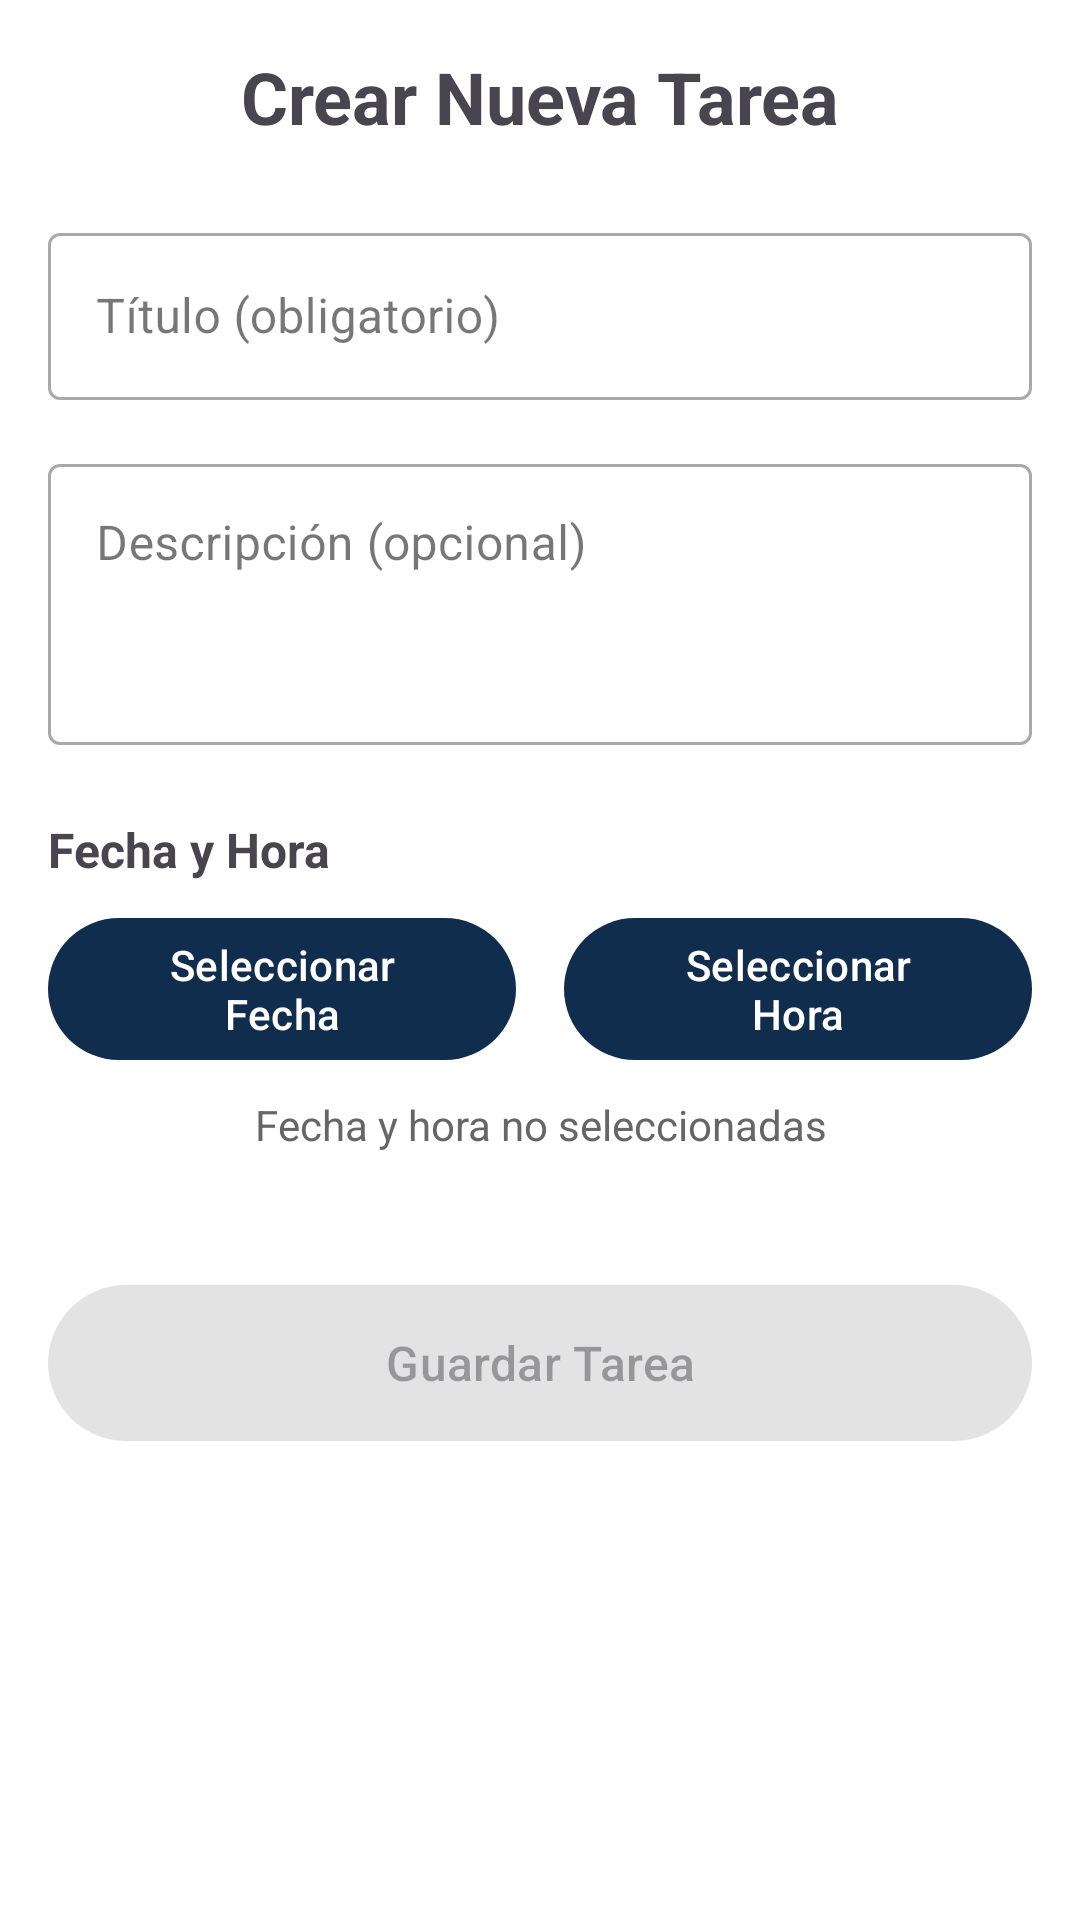

The Android layout XML behind this screen, and the referenced resources:
<!-- AndroidManifest.xml: application theme Theme.RemindmeV2 -->
<!-- res/layout/fragment_crear_tarea.xml -->
<?xml version="1.0" encoding="utf-8"?>
<ScrollView xmlns:android="http://schemas.android.com/apk/res/android"
    xmlns:tools="http://schemas.android.com/tools"
    android:layout_width="match_parent"
    android:layout_height="match_parent"
    android:fillViewport="true"
    tools:context=".ui.crearTarea.CrearTareaFragment">

    <LinearLayout
        android:layout_width="match_parent"
        android:layout_height="wrap_content"
        android:orientation="vertical"
        android:padding="16dp">

        <TextView
            android:layout_width="match_parent"
            android:layout_height="wrap_content"
            android:text="Crear Nueva Tarea"
            android:textSize="24sp"
            android:textStyle="bold"
            android:gravity="center"
            android:layout_marginBottom="24dp"/>

        <com.google.android.material.textfield.TextInputLayout
            android:layout_width="match_parent"
            android:layout_height="wrap_content"
            android:hint="Título (obligatorio)"
            style="@style/Widget.MaterialComponents.TextInputLayout.OutlinedBox">

            <com.google.android.material.textfield.TextInputEditText
                android:id="@+id/etTitulo"
                android:layout_width="match_parent"
                android:layout_height="wrap_content"
                android:inputType="text"
                android:maxLines="1"/>
        </com.google.android.material.textfield.TextInputLayout>

        <com.google.android.material.textfield.TextInputLayout
            android:layout_width="match_parent"
            android:layout_height="wrap_content"
            android:hint="Descripción (opcional)"
            android:layout_marginTop="16dp"
            style="@style/Widget.MaterialComponents.TextInputLayout.OutlinedBox">

            <com.google.android.material.textfield.TextInputEditText
                android:id="@+id/etDescripcion"
                android:layout_width="match_parent"
                android:layout_height="wrap_content"
                android:inputType="textMultiLine"
                android:minLines="3"
                android:maxLines="5"
                android:gravity="top"/>
        </com.google.android.material.textfield.TextInputLayout>

        <TextView
            android:layout_width="match_parent"
            android:layout_height="wrap_content"
            android:text="Fecha y Hora"
            android:textSize="16sp"
            android:textStyle="bold"
            android:layout_marginTop="24dp"
            android:layout_marginBottom="8dp"/>

        <LinearLayout
            android:layout_width="match_parent"
            android:layout_height="wrap_content"
            android:orientation="horizontal"
            android:weightSum="2">

            <Button
                android:id="@+id/btnSeleccionarFecha"
                android:layout_width="0dp"
                android:layout_height="wrap_content"
                android:layout_weight="1"
                android:text="Seleccionar Fecha"
                android:layout_marginEnd="8dp"/>

            <Button
                android:id="@+id/btnSeleccionarHora"
                android:layout_width="0dp"
                android:layout_height="wrap_content"
                android:layout_weight="1"
                android:text="Seleccionar Hora"
                android:layout_marginStart="8dp"/>
        </LinearLayout>

        <TextView
            android:id="@+id/tvFechaHoraSeleccionada"
            android:layout_width="match_parent"
            android:layout_height="wrap_content"
            android:text="Fecha y hora no seleccionadas"
            android:textSize="14sp"
            android:textColor="#666"
            android:gravity="center"
            android:layout_marginTop="8dp"
            android:layout_marginBottom="16dp"/>

        <Button
            android:id="@+id/btnGuardar"
            android:layout_width="match_parent"
            android:layout_height="60dp"
            android:text="Guardar Tarea"
            android:enabled="false"
            android:textSize="16sp"
            android:layout_marginTop="24dp"/>

    </LinearLayout>
</ScrollView>
<!-- resources referenced by this layout -->
<resources>
  <style name="Theme.RemindmeV2" parent="Base.Theme.RemindmeV2" />
  <style name="Base.Theme.RemindmeV2" parent="Theme.Material3.DayNight.NoActionBar">
          
          <item name="colorPrimary">@color/purple_500</item>
          <item name="colorOnPrimary">@color/white</item>
          <item name="colorPrimaryContainer">@color/purple_500</item>
  
          
          <item name="android:windowBackground">@color/white</item>
      </style>
  <color name="purple_500">#112D4E</color>
  <color name="white">#FFFFFFFF</color>
</resources>
